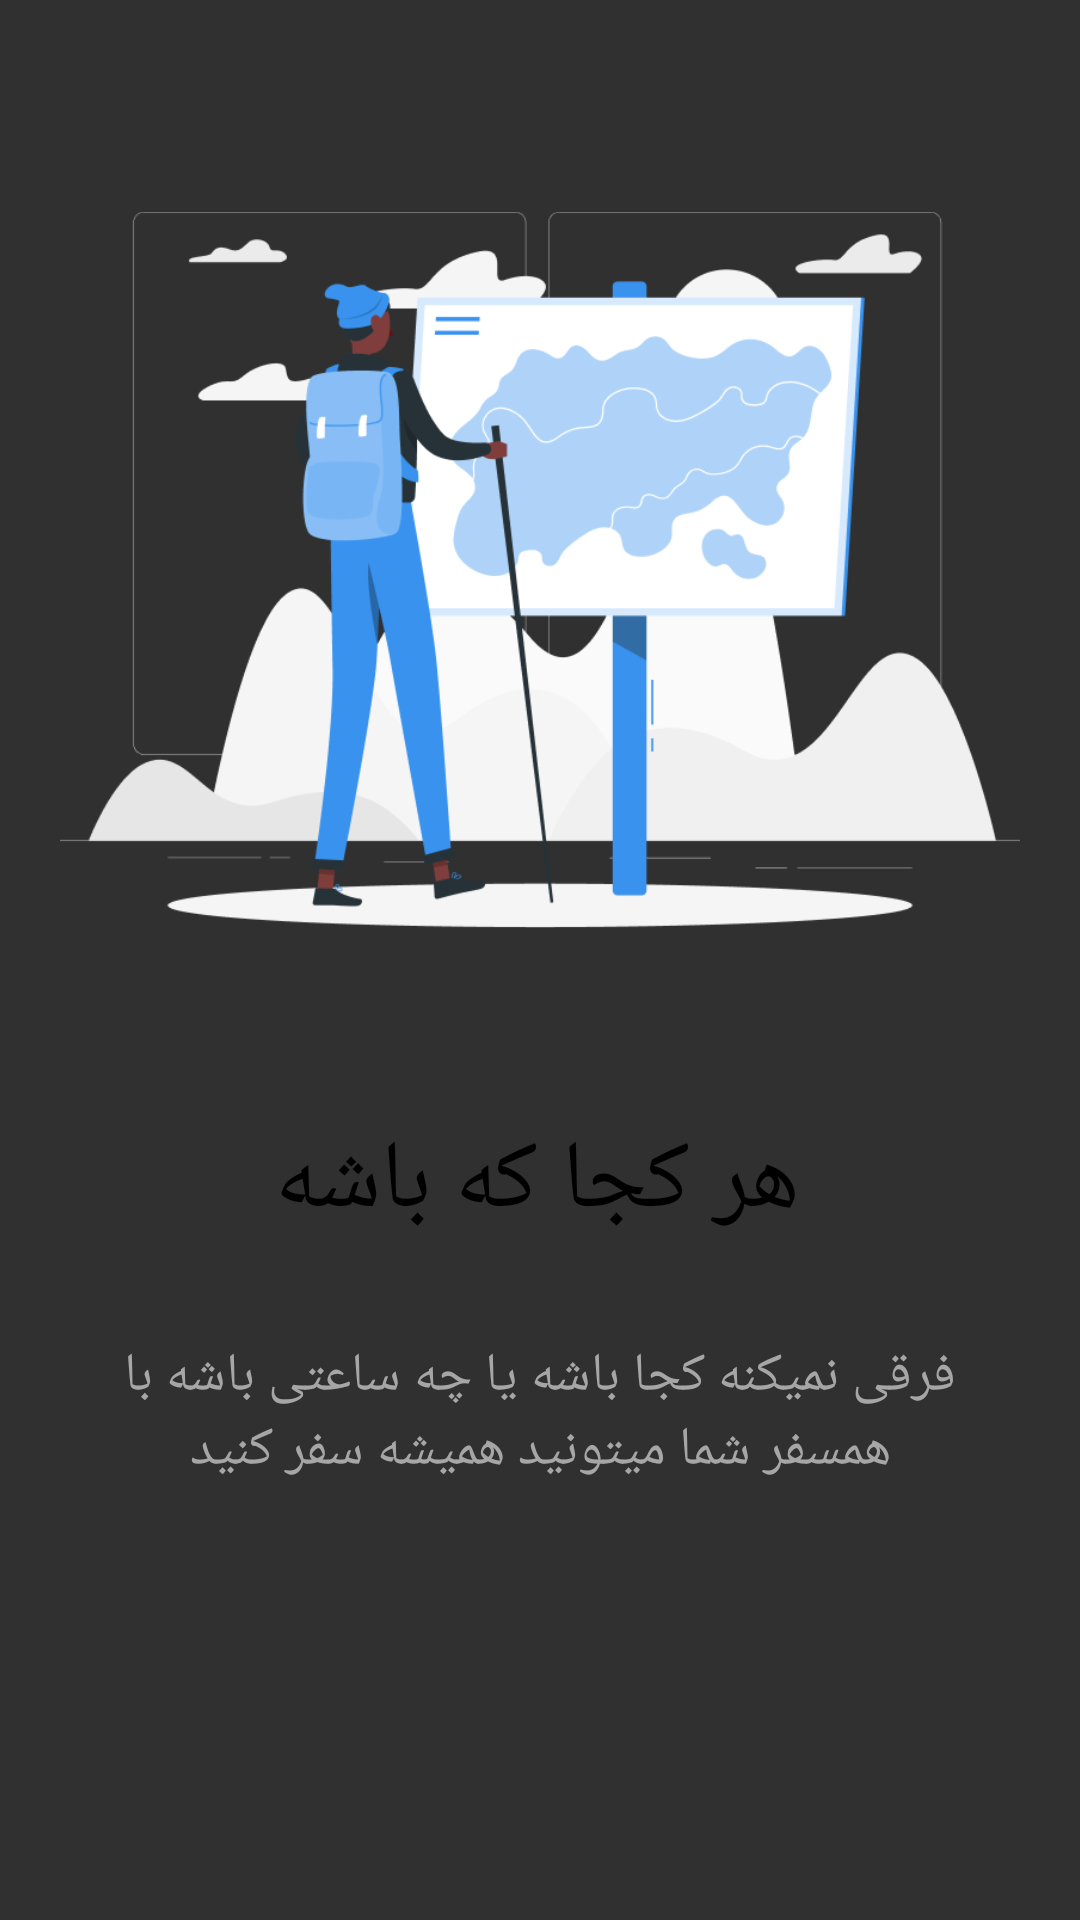

The Android layout XML behind this screen, and the referenced resources:
<!-- AndroidManifest.xml: application theme Theme.Hamsafar -->
<!-- res/layout/intro_3_fragment.xml -->
<?xml version="1.0" encoding="utf-8"?>
<androidx.constraintlayout.widget.ConstraintLayout xmlns:android="http://schemas.android.com/apk/res/android"
    xmlns:app="http://schemas.android.com/apk/res-auto"
    xmlns:tools="http://schemas.android.com/tools"
    android:layout_width="match_parent"
    android:layout_height="match_parent">

    <ImageView
        android:id="@+id/imageView"
        android:layout_width="match_parent"
        android:layout_height="300dp"
        android:layout_marginHorizontal="20dp"
        android:layout_marginTop="40dp"
        android:src="@mipmap/intro3"
        app:layout_constraintEnd_toEndOf="parent"
        app:layout_constraintHorizontal_bias="0.6"
        app:layout_constraintStart_toStartOf="parent"
        app:layout_constraintTop_toTopOf="parent" />

    <TextView
        android:id="@+id/textView"
        android:layout_width="wrap_content"
        android:layout_height="wrap_content"
        android:layout_marginTop="32dp"
        android:fontFamily="@font/vazir_bold"
        android:text="@string/intro_3_1"
        android:textColor="@color/black"
        android:textSize="32dp"
        app:layout_constraintEnd_toEndOf="parent"
        app:layout_constraintHorizontal_bias="0.496"
        app:layout_constraintStart_toStartOf="parent"
        app:layout_constraintTop_toBottomOf="@+id/imageView" />

    <TextView
        android:layout_width="280dp"
        android:layout_height="wrap_content"
        android:fontFamily="@font/vazir"
        android:text="@string/intro_3_2"
        android:gravity="center"
        android:textColor="@color/gray_60"
        android:textSize="18dp"
        android:layout_marginHorizontal="20dp"
        app:layout_constraintBottom_toBottomOf="parent"
        app:layout_constraintEnd_toEndOf="parent"
        app:layout_constraintStart_toStartOf="parent"
        app:layout_constraintTop_toBottomOf="@+id/textView"
        app:layout_constraintVertical_bias="0.176" />


</androidx.constraintlayout.widget.ConstraintLayout>
<!-- resources referenced by this layout -->
<resources>
  <color name="black">#FF000000</color>
  <color name="gray_60">#A6A6A6</color>
  <!-- mipmap intro3: png bitmap (mipmap-xxhdpi, 46197 bytes) -->
  <string name="intro_3_1">هر کجا که باشه</string>
  <string name="intro_3_2">فرقی نمیکنه کجا باشه یا چه ساعتی باشه با همسفر شما میتونید همیشه سفر کنید</string>
  <style name="Theme.Hamsafar" parent="Theme.AppCompat.NoActionBar">
          
          <item name="colorPrimary">#FFFFFF</item>
          <item name="colorPrimaryVariant">@color/primary_blue</item>
          <item name="colorOnPrimary">@color/white</item>
          
          <item name="colorSecondary">@color/white</item>
          <item name="colorSecondaryVariant">@color/white</item>
          <item name="colorOnSecondary">@color/black</item>
          
          <item name="android:statusBarColor" tools:targetApi="l">?attr/colorPrimaryVariant</item>
          
      </style>
  <color name="primary_blue">#3892EE</color>
  <color name="white">#FFFFFFFF</color>
</resources>
